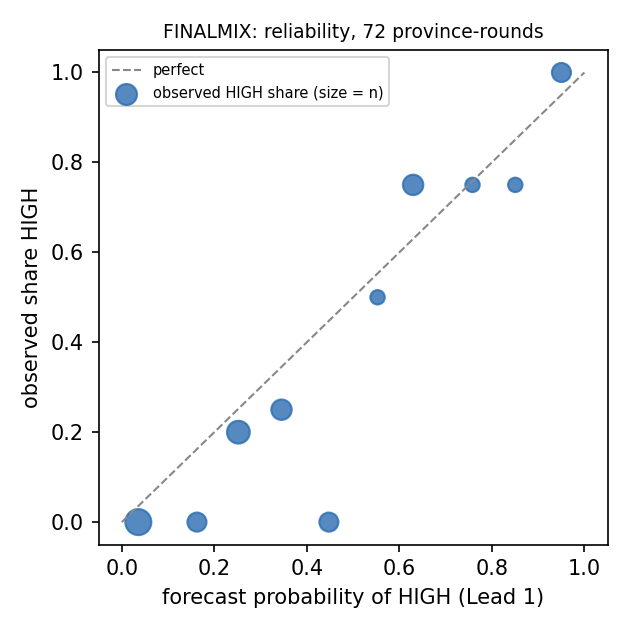

Values plotted in this chart, from the file beside it:
bin, n, mean_p, observed, mean_q
0, 13, 0.036, 0.0, 0.0
1, 7, 0.162, 0.0, 0.046
2, 10, 0.252, 0.2, 0.237
3, 8, 0.345, 0.25, 0.378
4, 7, 0.448, 0.0, 0.068
5, 4, 0.553, 0.5, 0.568
6, 8, 0.63, 0.75, 0.691
7, 4, 0.758, 0.75, 0.652
8, 4, 0.851, 0.75, 0.748
9, 7, 0.95, 1.0, 1.0
